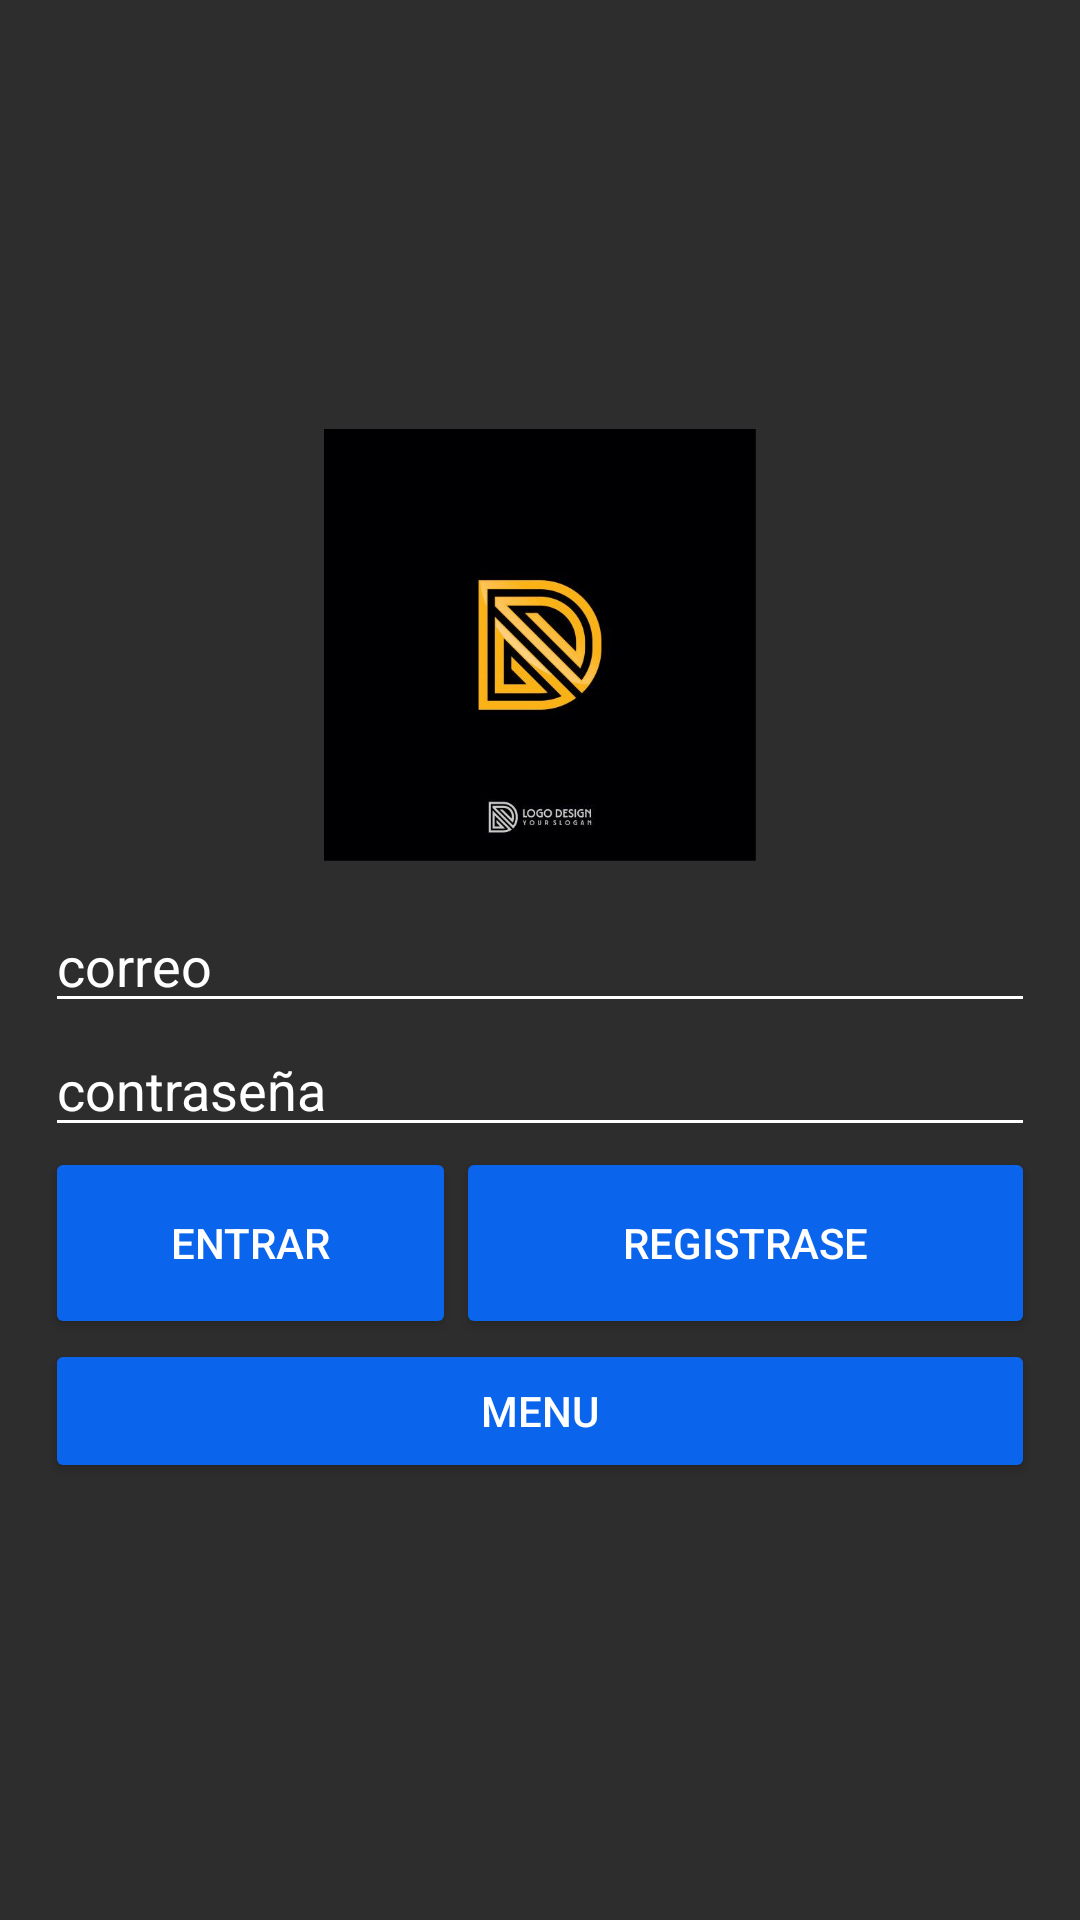

The Android layout XML behind this screen, and the referenced resources:
<!-- AndroidManifest.xml: application theme Theme.Poyect_fin -->
<!-- res/layout/activity_main.xml -->
<?xml version="1.0" encoding="utf-8"?>
<androidx.constraintlayout.widget.ConstraintLayout xmlns:android="http://schemas.android.com/apk/res/android"
    xmlns:app="http://schemas.android.com/apk/res-auto"
    xmlns:tools="http://schemas.android.com/tools"
    android:layout_width="match_parent"
    android:layout_height="match_parent"
    android:background="#2D2D2E"
    tools:context=".MainActivity">

    <LinearLayout
        android:layout_width="330dp"
        android:layout_height="661dp"
        android:background="#000F34BA"
        android:gravity="center"
        android:orientation="vertical"
        app:layout_constraintBottom_toBottomOf="parent"
        app:layout_constraintEnd_toEndOf="parent"
        app:layout_constraintStart_toStartOf="parent"
        app:layout_constraintTop_toTopOf="parent"
        app:layout_constraintVertical_bias="0.595">

        <LinearLayout
            android:layout_width="345dp"
            android:layout_height="169dp"
            android:gravity="center|center_vertical"
            android:orientation="horizontal">

            <ImageView
                android:id="@+id/imageView2"
                android:layout_width="196dp"
                android:layout_height="144dp"
                app:srcCompat="@drawable/logo_app" />

        </LinearLayout>

        <EditText
            android:id="@+id/editText_correo_am"
            android:layout_width="match_parent"
            android:layout_height="wrap_content"
            android:backgroundTint="#FFFFFF"
            android:ems="10"
            android:hint="correo"
            android:inputType="textEmailAddress"
            android:textColor="#FFFFFF"
            android:textColorHint="#FFFFFF" />

        <EditText
            android:id="@+id/editText_pasword_am"
            android:layout_width="match_parent"
            android:layout_height="wrap_content"
            android:backgroundTint="#FFFFFF"
            android:ems="10"
            android:hint="contraseña"
            android:inputType="textPassword"
            android:textColor="#FFFFFF"
            android:textColorHint="#FFFFFF" />

        <LinearLayout
            android:layout_width="match_parent"
            android:layout_height="64dp"
            android:orientation="horizontal">

            <Button
                android:id="@+id/bn_entrar_am"
                android:layout_width="match_parent"
                android:layout_height="64dp"
                android:layout_weight="1"
                android:backgroundTint="#0B65EC"
                android:text="entrar"
                android:textColor="#FFFFFF" />

            <Button
                android:id="@+id/bn_registrase_am"
                android:layout_width="386dp"
                android:layout_height="64dp"
                android:layout_weight="1"
                android:backgroundTint="#0B65EC"
                android:text="Registrase"
                android:textColor="#FFFFFF" />

        </LinearLayout>

        <LinearLayout
            android:layout_width="match_parent"
            android:layout_height="60dp"
            android:orientation="horizontal">

            <Button
                android:id="@+id/bn_menu_am"
                android:layout_width="wrap_content"
                android:layout_height="wrap_content"
                android:layout_weight="1"
                android:backgroundTint="#0B65EC"
                android:text="Menu"
                android:textColor="#FFFFFF" />
        </LinearLayout>

    </LinearLayout>

</androidx.constraintlayout.widget.ConstraintLayout>
<!-- resources referenced by this layout -->
<resources>
  <!-- drawable logo_app: jpg bitmap (drawable, 16578 bytes) -->
  <style name="Theme.Poyect_fin" parent="Theme.MaterialComponents.DayNight.DarkActionBar">
          
          <item name="colorPrimary">@color/purple_500</item>
          <item name="colorPrimaryVariant">@color/purple_700</item>
          <item name="colorOnPrimary">@color/white</item>
          
          <item name="colorSecondary">@color/teal_200</item>
          <item name="colorSecondaryVariant">@color/teal_700</item>
          <item name="colorOnSecondary">@color/black</item>
          
          <item name="android:statusBarColor" tools:targetApi="l">?attr/colorPrimaryVariant</item>
          
      </style>
  <!-- not gathered from this repository: default colours our renderer supplied (Android Studio template values) -->
  <color name="purple_500">#FF6200EE</color>
  <color name="purple_700">#FF3700B3</color>
  <color name="teal_200">#FF03DAC5</color>
  <color name="teal_700">#FF018786</color>
  <color name="black">#FF000000</color>
  <color name="white">#FFFFFFFF</color>
</resources>
